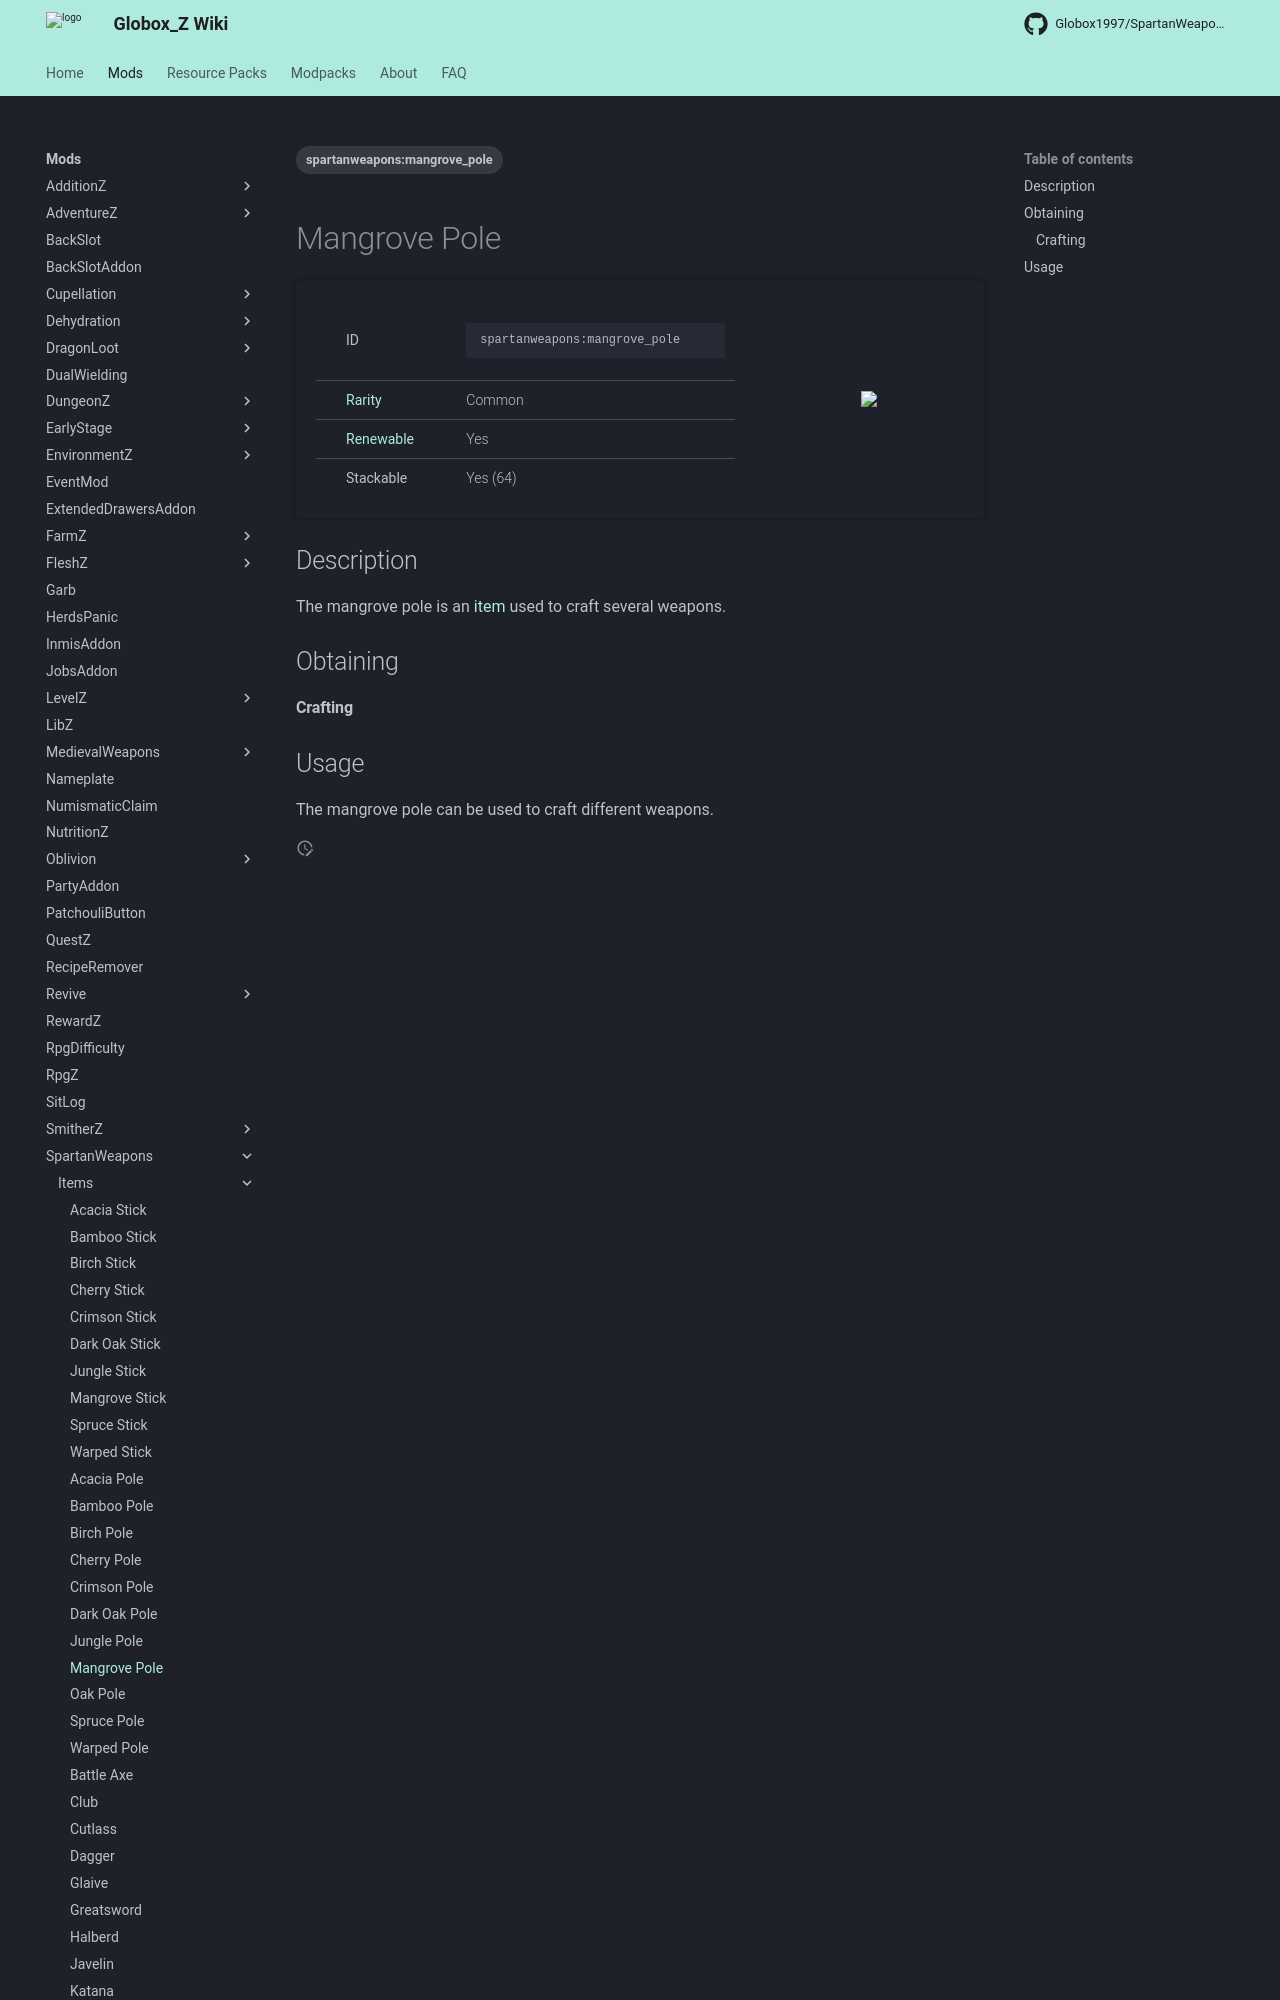

repository: Globox1997/wiki · page: mods/SpartanWeapons/Items/Mangrove_Pole/index.html · generator: mkdocs

---
title: Mangrove Pole
project: spartanweapons
summary: spartanweapons item mangrove pole
tags:
    - spartanweapons:mangrove_pole
---
# Mangrove Pole
<div class="main_table">
<div class="left_main_table">
<table class="left_table">
    <tbody>
        <tr>
            <td class="first-column">ID</td>
            <td class="second-column">
            ```
            spartanweapons:mangrove_pole
            ```
            </td>
        </tr>
        <tr id="linear-top">
            <td class="first-column"><a href="https://minecraft.wiki/w/Rarity" target="_blank">Rarity</a></td>
            <td class="second-column">Common</td>
        </tr>
        <tr id="linear-top">
            <td class="first-column"><a href="https://minecraft.wiki/w/Renewable_resource" target="_blank">Renewable</a></td>
            <td class="second-column">Yes</td>
        </tr>
        <tr id="linear-top">
            <td class="first-column">Stackable</td>
            <td class="second-column">Yes (64)</td>
        </tr>
    </tbody>
</table>
</div>
<img src="/wiki/assets/spartanweapons/items/mangrove_pole.png" loading="lazy" class="right_img_table"/>
</div>

## Description
The mangrove pole is an [item](https://minecraft.wiki/w/Item) used to craft several weapons.

## Obtaining
